The GitHub repository ROMOHHR/LeatherTextureMatcher contains a labelled image folder "Match" with 40 categories: leather texture B 1, leather texture B 2, leather texture B 3, leather texture B 4, leather texture M 1, leather texture M 10, leather texture M 2, leather texture M 3, leather texture M 4, leather texture M 5, leather texture M 6, leather texture M 7, leather texture M 8, leather texture M 9, leather texture S 1, leather texture S 10, leather texture S 11, leather texture S 12, leather texture S 13, leather texture S 14, leather texture S 15, leather texture S 16, leather texture S 17, leather texture S 18, leather texture S 19, leather texture S 2, leather texture S 20, leather texture S 21, leather texture S 22, leather texture S 23, leather texture S 24, leather texture S 25, leather texture S 26, leather texture S 3, leather texture S 4, leather texture S 5, leather texture S 6, leather texture S 7, leather texture S 8, leather texture S 9. Examples follow, each with its label.

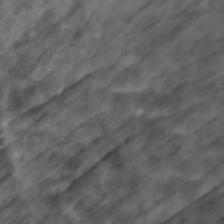
Label: leather texture S 8

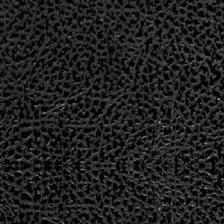
Label: leather texture S 18

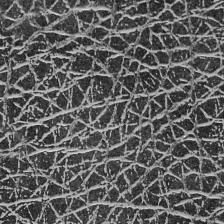
Label: leather texture B 2

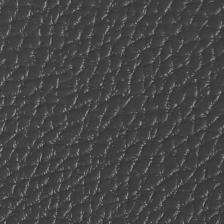
Label: leather texture M 6

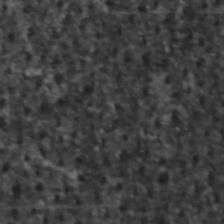
Label: leather texture S 6

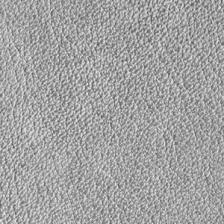
Label: leather texture S 22
